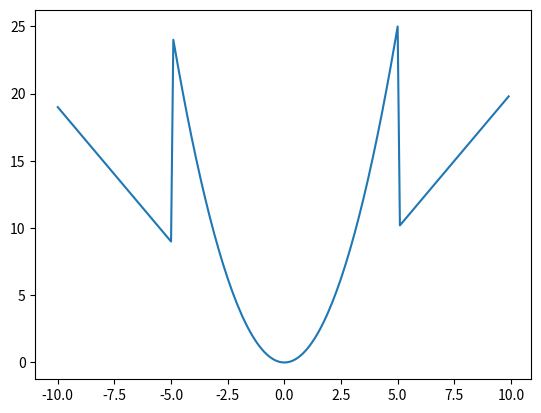

The matplotlib source for this figure:
import matplotlib.pyplot as plot
import numpy as np
def func(x):
    if x>5:
        return 2*x
    if -5<=x<=5:
        return x**2
    if x<-5:
        return 2*abs(x)-1
x=np.arange(-10,10,0.1)
y = np.vectorize(func, otypes=[float])

plot.plot(x,y(x))
plot.show()
